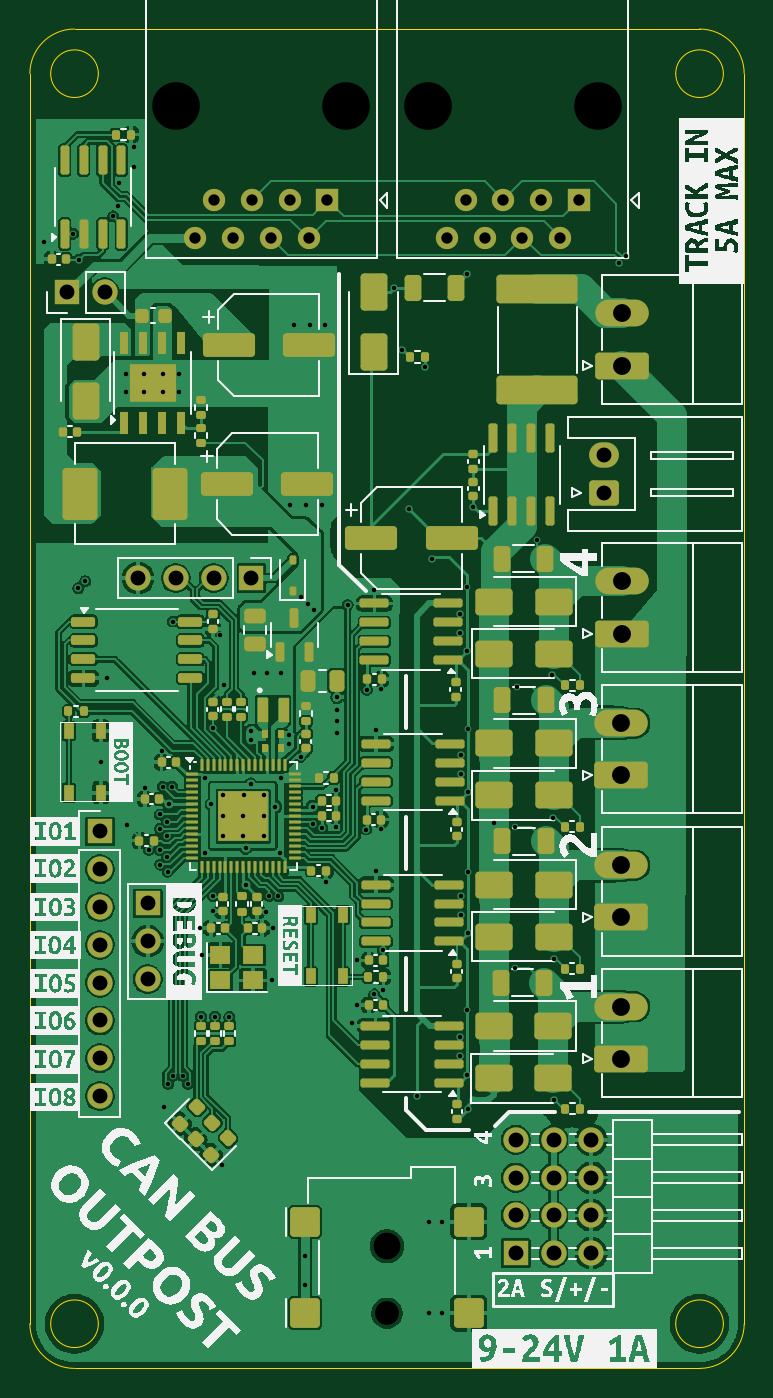
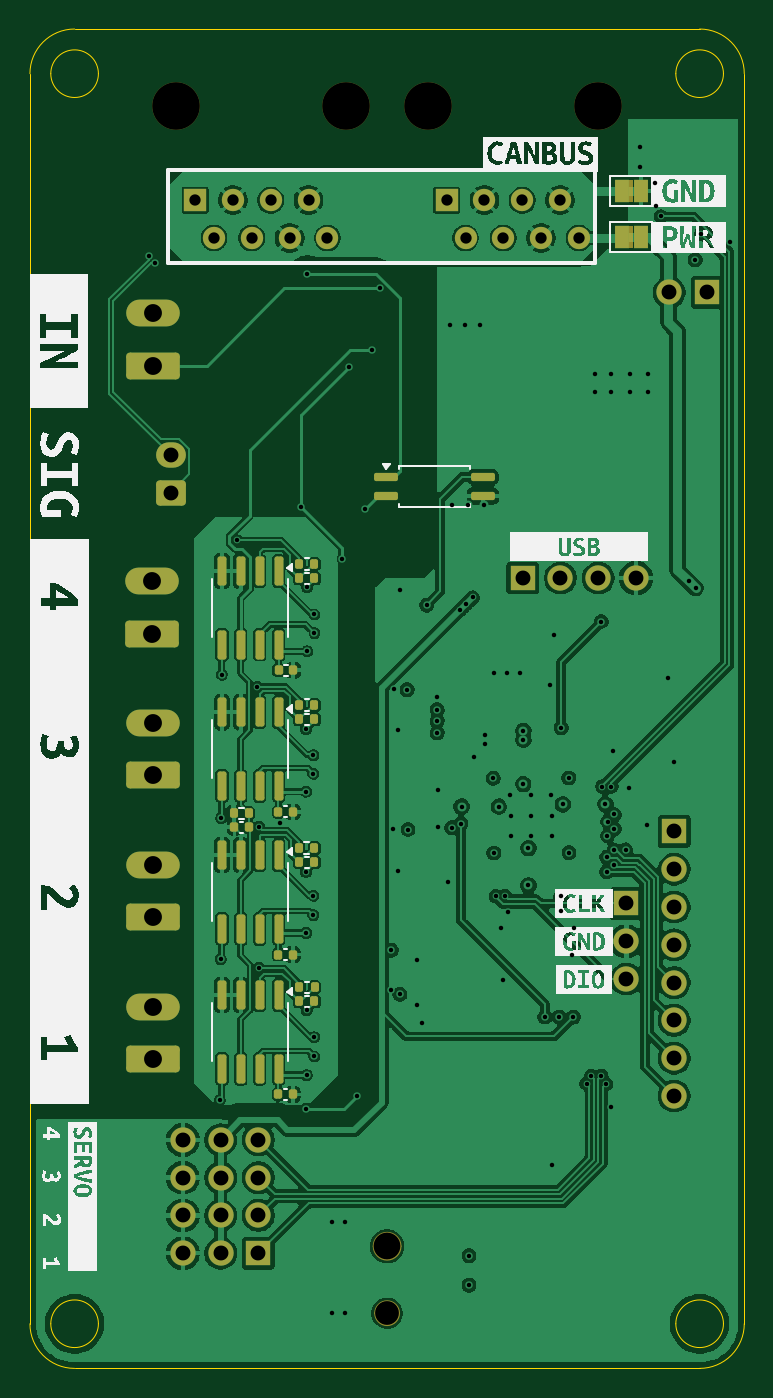
Circuit board: 11 layer files. Board 48.0 x 90.0 mm.
- bottom_copper: canbus-outpost-CuBottom.gbl (270095 bytes)
- top_copper: canbus-outpost-CuTop.gtl (343460 bytes)
- outline: canbus-outpost-EdgeCuts.gm1 (1543 bytes)
- bottom_mask: canbus-outpost-MaskBottom.gbs (7181 bytes)
- top_mask: canbus-outpost-MaskTop.gts (16495 bytes)
- drill: canbus-outpost-NPTH.drl (531 bytes)
- drill: canbus-outpost-PTH.drl (3481 bytes)
- paste: canbus-outpost-PasteBottom.gbp (3849 bytes)
- paste: canbus-outpost-PasteTop.gtp (14506 bytes)
- bottom_silk: canbus-outpost-SilkBottom.gbo (44612 bytes)
- top_silk: canbus-outpost-SilkTop.gto (105099 bytes)

=== bottom_copper: canbus-outpost-CuBottom.gbl (270095 bytes, source omitted) ===
=== top_copper: canbus-outpost-CuTop.gtl (343460 bytes, source omitted) ===
=== outline: canbus-outpost-EdgeCuts.gm1 ===
G04 #@! TF.GenerationSoftware,KiCad,Pcbnew,10.0.5*
G04 #@! TF.CreationDate,2026-10-15T23:59:01-04:00*
G04 #@! TF.ProjectId,canbus-outpost,63616e62-7573-42d6-9f75-74706f73742e,v0.0.0*
G04 #@! TF.SameCoordinates,Original*
G04 #@! TF.FileFunction,Profile,NP*
%FSLAX46Y46*%
G04 Gerber Fmt 4.6, Leading zero omitted, Abs format (unit mm)*
G04 Created by KiCad (PCBNEW 10.0.5) date 2026-10-15 23:59:01*
%MOMM*%
%LPD*%
G01*
G04 APERTURE LIST*
G04 #@! TA.AperFunction,Profile*
%ADD10C,0.050000*%
G04 #@! TD*
G04 APERTURE END LIST*
D10*
X0Y-3010000D02*
G75*
G02*
X3000000Y-10000I3000000J0D01*
G01*
X0Y-87010000D02*
X0Y-3010000D01*
X3000000Y-10000D02*
X45000000Y-10000D01*
X4600000Y-3010000D02*
G75*
G02*
X1400000Y-3010000I-1600000J0D01*
G01*
X1400000Y-3010000D02*
G75*
G02*
X4600000Y-3010000I1600000J0D01*
G01*
X4600000Y-87010000D02*
G75*
G02*
X1400000Y-87010000I-1600000J0D01*
G01*
X1400000Y-87010000D02*
G75*
G02*
X4600000Y-87010000I1600000J0D01*
G01*
X3000000Y-90010000D02*
G75*
G02*
X0Y-87010000I0J3000000D01*
G01*
X3000000Y-90010000D02*
X45000000Y-90010000D01*
X45000000Y-10000D02*
G75*
G02*
X48000000Y-3010000I0J-3000000D01*
G01*
X46600000Y-3010000D02*
G75*
G02*
X43400000Y-3010000I-1600000J0D01*
G01*
X43400000Y-3010000D02*
G75*
G02*
X46600000Y-3010000I1600000J0D01*
G01*
X46600000Y-87010000D02*
G75*
G02*
X43400000Y-87010000I-1600000J0D01*
G01*
X43400000Y-87010000D02*
G75*
G02*
X46600000Y-87010000I1600000J0D01*
G01*
X48000000Y-3010000D02*
X48000000Y-87010000D01*
X48000000Y-87010000D02*
G75*
G02*
X45000000Y-90010000I-3000000J0D01*
G01*
M02*

=== bottom_mask: canbus-outpost-MaskBottom.gbs (7181 bytes, source omitted) ===
=== top_mask: canbus-outpost-MaskTop.gts (16495 bytes, source omitted) ===
=== drill: canbus-outpost-NPTH.drl ===
M48
; DRILL file KiCad 10.0.5 date 2026-10-15T23:59:01
; FORMAT={-:-/ absolute / metric / decimal}
; #@! TF.CreationDate,2026-10-15T23:59:01-04:00
; #@! TF.GenerationSoftware,Kicad,Pcbnew,10.0.5
; #@! TF.FileFunction,NonPlated,1,4,NPTH
FMAT,2
METRIC
; #@! TA.AperFunction,NonPlated,NPTH,ComponentDrill
T1C1.600
; #@! TA.AperFunction,NonPlated,NPTH,ComponentDrill
T2C1.800
; #@! TA.AperFunction,NonPlated,NPTH,ComponentDrill
T3C3.200
%
G90
G05
T1
X24.0Y-86.3
T2
X24.0Y-81.8
T3
X9.84Y-5.16
X21.27Y-5.16
X26.74Y-5.16
X38.17Y-5.16
M30

=== drill: canbus-outpost-PTH.drl ===
M48
; DRILL file KiCad 10.0.5 date 2026-10-15T23:59:01
; FORMAT={-:-/ absolute / metric / decimal}
; #@! TF.CreationDate,2026-10-15T23:59:01-04:00
; #@! TF.GenerationSoftware,Kicad,Pcbnew,10.0.5
; #@! TF.FileFunction,Plated,1,4,PTH
FMAT,2
METRIC
; #@! TA.AperFunction,Plated,PTH,ViaDrill
T1C0.300
; #@! TA.AperFunction,Plated,PTH,ComponentDrill
T2C0.300
; #@! TA.AperFunction,Plated,PTH,ComponentDrill
T3C0.760
; #@! TA.AperFunction,Plated,PTH,ComponentDrill
T4C1.000
; #@! TA.AperFunction,Plated,PTH,ComponentDrill
T5C1.200
%
G90
G05
T1
X0.979Y-14.349
X2.9Y-13.76
X3.256Y-37.576
X3.3Y-15.51
X3.716Y-37.116
X4.75Y-49.25
X5.15Y-43.65
X5.6Y-12.6
X5.9Y-11.91
X6.0Y-10.35
X6.556Y-53.526
X7.02Y-7.95
X7.02Y-9.27
X7.72Y-51.03
X7.979Y-55.169
X8.74Y-52.79
X8.75Y-53.75
X8.75Y-55.2
X8.76Y-56.16
X8.85Y-48.49
X8.925Y-50.91
X8.98Y-72.46
X9.191Y-53.265
X9.194Y-54.225
X9.238Y-55.67
X9.25Y-56.64
X9.295Y-70.896
X9.335Y-52.107
X9.55Y-50.91
X9.6Y-39.823
X9.6Y-70.35
X10.281Y-70.35
X10.602Y-70.886
X11.45Y-60.41
X11.5Y-66.4
X11.57Y-62.23
X11.78Y-55.35
X11.8Y-50.34
X12.19Y-52.11
X12.295Y-46.95
X12.32Y-58.295
X12.33Y-59.29
X12.44Y-66.4
X12.8Y-40.7
X12.9Y-76.33
X12.95Y-52.88
X12.95Y-54.26
X12.96Y-51.51
X13.04Y-44.11
X13.4Y-66.4
X14.35Y-52.88
X14.35Y-54.26
X14.36Y-51.51
X14.5Y-55.05
X14.5Y-57.56
X14.845Y-47.16
X14.845Y-47.76
X14.85Y-50.75
X15.05Y-43.25
X15.7Y-52.88
X15.7Y-54.26
X15.71Y-51.51
X15.9Y-59.31
X15.96Y-43.25
X16.075Y-58.271
X16.24Y-63.94
X16.36Y-60.43
X16.5Y-52.26
X16.7Y-58.28
X16.83Y-55.38
X16.85Y-43.25
X16.86Y-50.36
X17.445Y-47.46
X17.445Y-48.06
X17.5Y-32.0
X17.75Y-19.9
X18.193Y-48.904
X18.25Y-38.2
X18.5Y-82.43
X18.5Y-84.41
X18.55Y-32.0
X18.7Y-38.65
X18.8Y-19.9
X19.0Y-52.26
X19.05Y-53.4
X19.1Y-39.05
X19.65Y-32.0
X19.65Y-53.675
X19.8Y-19.9
X19.9Y-57.31
X20.55Y-51.15
X20.55Y-53.61
X20.63Y-44.92
X20.64Y-45.74
X20.64Y-46.5
X20.64Y-47.31
X21.348Y-38.722
X21.66Y-66.82
X21.99Y-65.6
X22.01Y-62.6
X22.6Y-53.8
X22.65Y-44.4
X23.14Y-64.87
X23.15Y-37.7
X23.247Y-56.6
X23.258Y-47.1
X23.57Y-44.39
X23.58Y-53.79
X23.73Y-61.91
X23.75Y-64.55
X24.5Y-17.4
X25.0Y-21.6
X25.5Y-32.29
X26.032Y-71.7
X26.55Y-22.7
X26.8Y-80.15
X26.8Y-86.3
X27.0Y-35.6
X27.7Y-80.15
X27.7Y-86.3
X28.88Y-39.35
X28.88Y-40.6
X28.9Y-67.75
X28.9Y-69.05
X28.95Y-48.8
X28.95Y-50.05
X28.95Y-58.25
X28.95Y-59.55
X29.35Y-16.45
X29.38Y-37.5
X29.38Y-41.82
X29.4Y-65.95
X29.4Y-70.3
X29.45Y-47.05
X29.45Y-51.25
X29.45Y-56.65
X29.45Y-60.75
X29.458Y-72.55
X29.8Y-32.1
X31.2Y-53.35
X32.6Y-53.6
X32.6Y-63.1
X32.75Y-44.2
X34.1Y-34.35
X35.104Y-43.397
X35.15Y-53.03
X35.19Y-62.5
X35.25Y-71.99
X39.567Y-15.74
X40.027Y-15.281
T2
X6.451Y-23.177
X6.451Y-24.377
X7.651Y-23.177
X7.651Y-24.377
X8.951Y-23.177
X8.951Y-24.377
X10.051Y-23.177
X10.051Y-24.377
T3
X11.11Y-14.05
X12.38Y-11.51
X13.65Y-14.05
X14.92Y-11.51
X16.19Y-14.05
X17.46Y-11.51
X18.73Y-14.05
X20.0Y-11.51
X28.01Y-14.05
X29.28Y-11.51
X30.55Y-14.05
X31.82Y-11.51
X33.09Y-14.05
X34.36Y-11.51
X35.63Y-14.05
X36.9Y-11.51
T4
X2.5Y-17.7
X4.71Y-53.93
X4.71Y-56.47
X4.71Y-59.01
X4.71Y-61.55
X4.71Y-64.09
X4.71Y-66.63
X4.71Y-69.17
X4.71Y-71.71
X5.04Y-17.7
X7.27Y-36.9
X7.92Y-58.77
X7.92Y-61.31
X7.92Y-63.85
X9.81Y-36.9
X12.35Y-36.9
X14.89Y-36.9
X32.65Y-74.65
X32.65Y-77.19
X32.65Y-79.73
X32.65Y-82.27
X35.19Y-74.65
X35.19Y-77.19
X35.19Y-79.73
X35.19Y-82.27
X37.73Y-74.65
X37.73Y-77.19
X37.73Y-79.73
X37.73Y-82.27
X38.55Y-28.66
X38.55Y-31.16
T5
X39.75Y-46.66
X39.75Y-50.16
X39.75Y-56.205
X39.75Y-59.705
X39.75Y-65.71
X39.75Y-69.21
X39.76Y-19.12
X39.76Y-22.62
X39.77Y-37.13
X39.77Y-40.63
M30

=== paste: canbus-outpost-PasteBottom.gbp ===
G04 #@! TF.GenerationSoftware,KiCad,Pcbnew,10.0.5*
G04 #@! TF.CreationDate,2026-10-15T23:59:01-04:00*
G04 #@! TF.ProjectId,canbus-outpost,63616e62-7573-42d6-9f75-74706f73742e,v0.0.0*
G04 #@! TF.SameCoordinates,Original*
G04 #@! TF.FileFunction,Paste,Bot*
G04 #@! TF.FilePolarity,Positive*
%FSLAX46Y46*%
G04 Gerber Fmt 4.6, Leading zero omitted, Abs format (unit mm)*
G04 Created by KiCad (PCBNEW 10.0.5) date 2026-10-15 23:59:01*
%MOMM*%
%LPD*%
G01*
G04 APERTURE LIST*
G04 Aperture macros list*
%AMRoundRect*
0 Rectangle with rounded corners*
0 $1 Rounding radius*
0 $2 $3 $4 $5 $6 $7 $8 $9 X,Y pos of 4 corners*
0 Add a 4 corners polygon primitive as box body*
4,1,4,$2,$3,$4,$5,$6,$7,$8,$9,$2,$3,0*
0 Add four circle primitives for the rounded corners*
1,1,$1+$1,$2,$3*
1,1,$1+$1,$4,$5*
1,1,$1+$1,$6,$7*
1,1,$1+$1,$8,$9*
0 Add four rect primitives between the rounded corners*
20,1,$1+$1,$2,$3,$4,$5,0*
20,1,$1+$1,$4,$5,$6,$7,0*
20,1,$1+$1,$6,$7,$8,$9,0*
20,1,$1+$1,$8,$9,$2,$3,0*%
G04 Aperture macros list end*
%ADD10RoundRect,0.150000X-0.150000X0.825000X-0.150000X-0.825000X0.150000X-0.825000X0.150000X0.825000X0*%
%ADD11RoundRect,0.135000X0.135000X0.185000X-0.135000X0.185000X-0.135000X-0.185000X0.135000X-0.185000X0*%
%ADD12RoundRect,0.140000X0.140000X0.170000X-0.140000X0.170000X-0.140000X-0.170000X0.140000X-0.170000X0*%
%ADD13RoundRect,0.140000X-0.140000X-0.170000X0.140000X-0.170000X0.140000X0.170000X-0.140000X0.170000X0*%
%ADD14RoundRect,0.135000X-0.135000X-0.185000X0.135000X-0.185000X0.135000X0.185000X-0.135000X0.185000X0*%
%ADD15RoundRect,0.137500X0.662500X0.137500X-0.662500X0.137500X-0.662500X-0.137500X0.662500X-0.137500X0*%
G04 APERTURE END LIST*
D10*
G04 #@! TO.C,U7*
X31295000Y-45925000D03*
X32565000Y-45925000D03*
X33835000Y-45925000D03*
X35105000Y-45925000D03*
X35105000Y-50875000D03*
X33835000Y-50875000D03*
X32565000Y-50875000D03*
X31295000Y-50875000D03*
G04 #@! TD*
D11*
G04 #@! TO.C,R17*
X29900000Y-45440000D03*
X28880000Y-45440000D03*
G04 #@! TD*
D12*
G04 #@! TO.C,C38*
X31300000Y-62200000D03*
X30340000Y-62200000D03*
G04 #@! TD*
G04 #@! TO.C,C39*
X31300000Y-71600000D03*
X30340000Y-71600000D03*
G04 #@! TD*
G04 #@! TO.C,C36*
X31280000Y-43100000D03*
X30320000Y-43100000D03*
G04 #@! TD*
D10*
G04 #@! TO.C,U9*
X31295000Y-64925000D03*
X32565000Y-64925000D03*
X33835000Y-64925000D03*
X35105000Y-64925000D03*
X35105000Y-69875000D03*
X33835000Y-69875000D03*
X32565000Y-69875000D03*
X31295000Y-69875000D03*
G04 #@! TD*
D13*
G04 #@! TO.C,C23*
X33300000Y-53650000D03*
X34260000Y-53650000D03*
G04 #@! TD*
D11*
G04 #@! TO.C,R39*
X29890000Y-64400000D03*
X28870000Y-64400000D03*
G04 #@! TD*
D14*
G04 #@! TO.C,R42*
X28880000Y-36925000D03*
X29900000Y-36925000D03*
G04 #@! TD*
D12*
G04 #@! TO.C,C37*
X31300000Y-52600000D03*
X30340000Y-52600000D03*
G04 #@! TD*
D14*
G04 #@! TO.C,R15*
X33290000Y-52700000D03*
X34310000Y-52700000D03*
G04 #@! TD*
D15*
G04 #@! TO.C,U15*
X24060000Y-30115000D03*
X24060000Y-31385000D03*
X17560000Y-31385000D03*
X17560000Y-30115000D03*
G04 #@! TD*
D10*
G04 #@! TO.C,U6*
X31295000Y-36425000D03*
X32565000Y-36425000D03*
X33835000Y-36425000D03*
X35105000Y-36425000D03*
X35105000Y-41375000D03*
X33835000Y-41375000D03*
X32565000Y-41375000D03*
X31295000Y-41375000D03*
G04 #@! TD*
G04 #@! TO.C,U8*
X31295000Y-55525000D03*
X32565000Y-55525000D03*
X33835000Y-55525000D03*
X35105000Y-55525000D03*
X35105000Y-60475000D03*
X33835000Y-60475000D03*
X32565000Y-60475000D03*
X31295000Y-60475000D03*
G04 #@! TD*
D14*
G04 #@! TO.C,R40*
X28880000Y-65350000D03*
X29900000Y-65350000D03*
G04 #@! TD*
D11*
G04 #@! TO.C,R41*
X29900000Y-35950000D03*
X28880000Y-35950000D03*
G04 #@! TD*
D14*
G04 #@! TO.C,R16*
X28880000Y-46400000D03*
X29900000Y-46400000D03*
G04 #@! TD*
G04 #@! TO.C,R38*
X28880000Y-56000000D03*
X29900000Y-56000000D03*
G04 #@! TD*
D11*
G04 #@! TO.C,R37*
X29910000Y-55050000D03*
X28890000Y-55050000D03*
G04 #@! TD*
M02*

=== paste: canbus-outpost-PasteTop.gtp (14506 bytes, source omitted) ===
=== bottom_silk: canbus-outpost-SilkBottom.gbo (44612 bytes, source omitted) ===
=== top_silk: canbus-outpost-SilkTop.gto (105099 bytes, source omitted) ===
